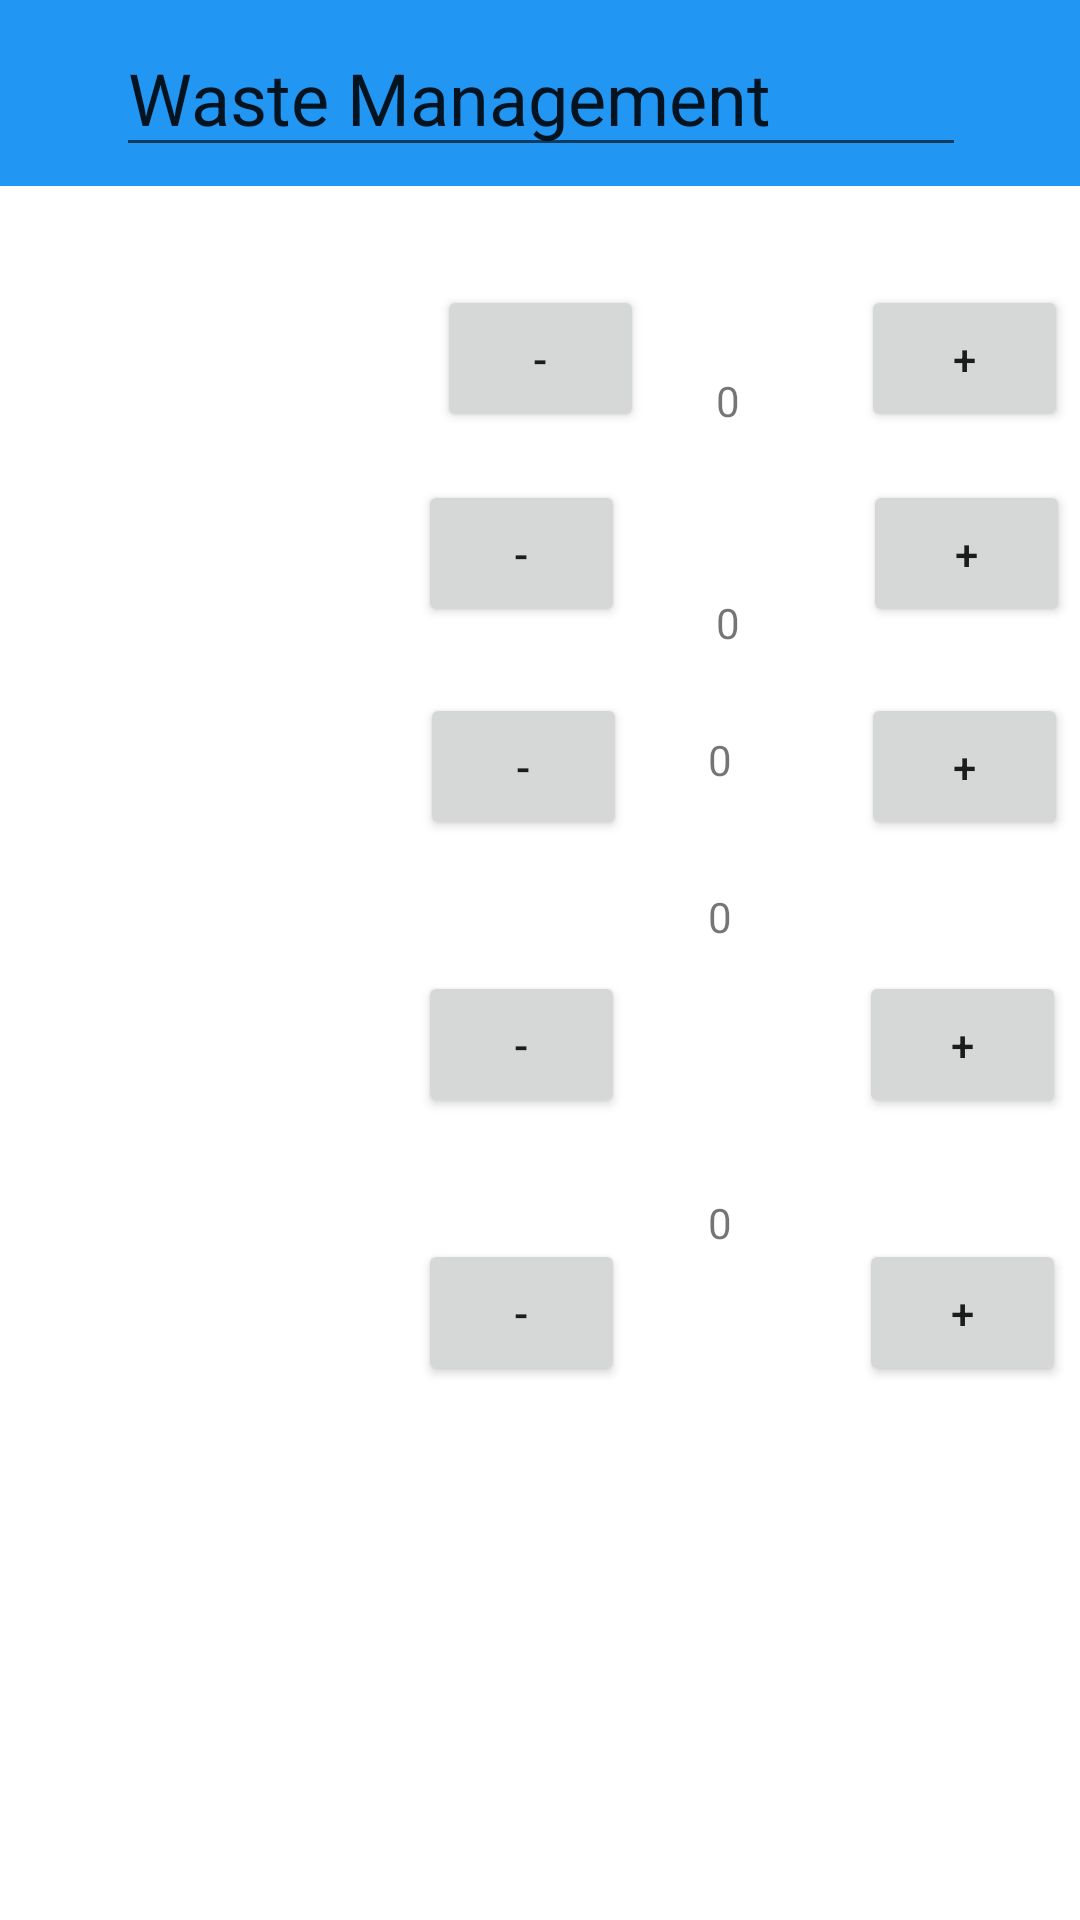

Layout XML and referenced resources for this Android screen:
<!-- AndroidManifest.xml: application theme Theme.SynopticProject -->
<!-- res/layout/activity_waste_management.xml -->
<?xml version="1.0" encoding="utf-8"?>
<androidx.coordinatorlayout.widget.CoordinatorLayout xmlns:android="http://schemas.android.com/apk/res/android"
    xmlns:tools="http://schemas.android.com/tools"
    xmlns:app="http://schemas.android.com/apk/res-auto"


    android:layout_width="match_parent"
    android:layout_height="match_parent">

    <androidx.constraintlayout.widget.ConstraintLayout
        android:layout_width="match_parent"
        android:layout_height="66dp">

        <androidx.appcompat.widget.Toolbar
            android:id="@+id/toolbar"
            android:layout_width="413dp"
            android:layout_height="62dp"
            android:background="#2196F3"
            android:minHeight="?attr/actionBarSize"
            android:theme="?attr/actionBarTheme"
            app:layout_constraintEnd_toEndOf="parent"
            app:layout_constraintStart_toStartOf="parent"
            app:layout_constraintTop_toTopOf="parent" />

        <EditText
            android:id="@+id/editTextTextPersonName2"
            android:layout_width="wrap_content"
            android:layout_height="wrap_content"
            android:ems="10"
            android:inputType="textPersonName"
            android:text="Waste Management"
            android:textSize="24sp"
            app:layout_constraintBottom_toBottomOf="@+id/toolbar"
            app:layout_constraintEnd_toEndOf="@+id/toolbar"
            app:layout_constraintStart_toStartOf="@+id/toolbar"
            app:layout_constraintTop_toTopOf="parent" />

    </androidx.constraintlayout.widget.ConstraintLayout>

    <androidx.constraintlayout.widget.ConstraintLayout
        android:id="@+id/constraintLayout2"
        android:layout_width="match_parent"
        android:layout_height="match_parent"
        app:layout_anchor="@+id/constraintLayout2"
        app:layout_anchorGravity="center">

        <Button
            android:id="@+id/button13"
            android:layout_width="69dp"
            android:layout_height="49dp"
            android:text="+"
            app:layout_constraintBottom_toBottomOf="parent"
            app:layout_constraintEnd_toEndOf="parent"
            app:layout_constraintHorizontal_bias="0.843"
            app:layout_constraintStart_toEndOf="@+id/textView6"
            app:layout_constraintTop_toTopOf="parent"
            app:layout_constraintVertical_bias="0.699" />

        <Button
            android:id="@+id/button12"
            android:layout_width="69dp"
            android:layout_height="49dp"
            android:text="-"
            app:layout_constraintBottom_toBottomOf="parent"
            app:layout_constraintEnd_toStartOf="@+id/textView6"
            app:layout_constraintHorizontal_bias="0.835"
            app:layout_constraintStart_toStartOf="parent"
            app:layout_constraintTop_toTopOf="parent"
            app:layout_constraintVertical_bias="0.699" />

        <TextView
            android:id="@+id/textView6"
            android:layout_width="25dp"
            android:layout_height="26dp"
            android:layout_marginBottom="216dp"
            android:text="0"
            app:layout_constraintBottom_toBottomOf="parent"
            app:layout_constraintEnd_toStartOf="@+id/button2"
            app:layout_constraintHorizontal_bias="0.452"
            app:layout_constraintStart_toEndOf="@+id/button1" />

        <Button
            android:id="@+id/button11"
            android:layout_width="69dp"
            android:layout_height="49dp"
            android:text="+"
            app:layout_constraintBottom_toTopOf="@+id/button13"
            app:layout_constraintEnd_toEndOf="parent"
            app:layout_constraintHorizontal_bias="0.843"
            app:layout_constraintStart_toEndOf="@+id/textView5"
            app:layout_constraintTop_toBottomOf="@+id/button9"
            app:layout_constraintVertical_bias="0.519" />

        <Button
            android:id="@+id/button10"
            android:layout_width="69dp"
            android:layout_height="49dp"
            android:text="-"
            app:layout_constraintBottom_toTopOf="@+id/button12"
            app:layout_constraintEnd_toStartOf="@+id/textView5"
            app:layout_constraintHorizontal_bias="0.835"
            app:layout_constraintStart_toStartOf="parent"
            app:layout_constraintTop_toBottomOf="@+id/button8"
            app:layout_constraintVertical_bias="0.519" />

        <TextView
            android:id="@+id/textView5"
            android:layout_width="25dp"
            android:layout_height="26dp"
            android:layout_marginBottom="76dp"
            android:text="0"
            app:layout_constraintBottom_toTopOf="@+id/textView6"
            app:layout_constraintEnd_toStartOf="@+id/button2"
            app:layout_constraintHorizontal_bias="0.452"
            app:layout_constraintStart_toEndOf="@+id/button1" />

        <Button
            android:id="@+id/button9"
            android:layout_width="69dp"
            android:layout_height="49dp"
            android:text="+"
            app:layout_constraintBottom_toBottomOf="parent"
            app:layout_constraintEnd_toEndOf="parent"
            app:layout_constraintHorizontal_bias="0.863"
            app:layout_constraintStart_toEndOf="@+id/textView3"
            app:layout_constraintTop_toTopOf="parent"
            app:layout_constraintVertical_bias="0.391" />

        <TextView
            android:id="@+id/textView3"
            android:layout_width="25dp"
            android:layout_height="26dp"
            android:text="0"
            app:layout_constraintBottom_toTopOf="@+id/textView5"
            app:layout_constraintEnd_toStartOf="@+id/button2"
            app:layout_constraintHorizontal_bias="0.452"
            app:layout_constraintStart_toEndOf="@+id/button1"
            app:layout_constraintTop_toBottomOf="@+id/textView2"
            app:layout_constraintVertical_bias="0.43" />

        <Button
            android:id="@+id/button8"
            android:layout_width="69dp"
            android:layout_height="49dp"
            android:text="-"
            app:layout_constraintBottom_toBottomOf="parent"
            app:layout_constraintEnd_toStartOf="@+id/textView3"
            app:layout_constraintHorizontal_bias="0.838"
            app:layout_constraintStart_toStartOf="parent"
            app:layout_constraintTop_toTopOf="parent"
            app:layout_constraintVertical_bias="0.391" />

        <Button
            android:id="@+id/button6"
            android:layout_width="69dp"
            android:layout_height="49dp"
            android:text="-"
            app:layout_constraintBottom_toBottomOf="parent"
            app:layout_constraintEnd_toStartOf="@+id/textView2"
            app:layout_constraintHorizontal_bias="0.822"
            app:layout_constraintStart_toStartOf="parent"
            app:layout_constraintTop_toTopOf="parent"
            app:layout_constraintVertical_bias="0.271" />

        <Button
            android:id="@+id/button7"
            android:layout_width="69dp"
            android:layout_height="49dp"
            android:text="+"
            app:layout_constraintBottom_toBottomOf="parent"
            app:layout_constraintEnd_toEndOf="parent"
            app:layout_constraintHorizontal_bias="0.882"
            app:layout_constraintStart_toEndOf="@+id/textView2"
            app:layout_constraintTop_toTopOf="parent"
            app:layout_constraintVertical_bias="0.271" />

        <TextView
            android:id="@+id/textView2"
            android:layout_width="25dp"
            android:layout_height="26dp"
            android:layout_marginTop="48dp"
            android:text="0"
            app:layout_constraintEnd_toStartOf="@+id/button2"
            app:layout_constraintHorizontal_bias="0.506"
            app:layout_constraintStart_toEndOf="@+id/button1"
            app:layout_constraintTop_toBottomOf="@+id/textView" />

        <Button
            android:id="@+id/button1"
            android:layout_width="69dp"
            android:layout_height="49dp"
            android:text="-"
            app:layout_constraintBottom_toBottomOf="parent"
            app:layout_constraintEnd_toEndOf="parent"
            app:layout_constraintStart_toStartOf="parent"
            app:layout_constraintTop_toTopOf="parent"
            app:layout_constraintVertical_bias="0.161" />

        <Button
            android:id="@+id/button2"
            android:layout_width="69dp"
            android:layout_height="49dp"
            android:layout_marginEnd="4dp"
            android:text="+"
            app:layout_constraintBottom_toBottomOf="parent"
            app:layout_constraintEnd_toEndOf="parent"
            app:layout_constraintTop_toTopOf="parent"
            app:layout_constraintVertical_bias="0.161" />

        <TextView
            android:id="@+id/textView"
            android:layout_width="25dp"
            android:layout_height="26dp"
            android:layout_marginTop="124dp"
            android:text="0"
            app:layout_constraintEnd_toStartOf="@+id/button2"
            app:layout_constraintHorizontal_bias="0.506"
            app:layout_constraintStart_toEndOf="@+id/button1"
            app:layout_constraintTop_toTopOf="parent" />
    </androidx.constraintlayout.widget.ConstraintLayout>

</androidx.coordinatorlayout.widget.CoordinatorLayout>
<!-- resources referenced by this layout -->
<resources>
  <style name="Theme.SynopticProject" parent="Theme.MaterialComponents.DayNight.DarkActionBar">
          
          <item name="colorPrimary">@color/purple_500</item>
          <item name="colorPrimaryVariant">@color/purple_700</item>
          <item name="colorOnPrimary">@color/white</item>
          
          <item name="colorSecondary">@color/teal_200</item>
          <item name="colorSecondaryVariant">@color/teal_700</item>
          <item name="colorOnSecondary">@color/black</item>
          
          <item name="android:statusBarColor" tools:targetApi="l">?attr/colorPrimaryVariant</item>
          
      </style>
  <color name="purple_500">#1D65E3</color>
  <color name="purple_700">#000000</color>
  <color name="white">#FFFFFFFF</color>
  <color name="teal_200">#FF03DAC5</color>
  <color name="teal_700">#FF018786</color>
  <color name="black">#FF000000</color>
</resources>
